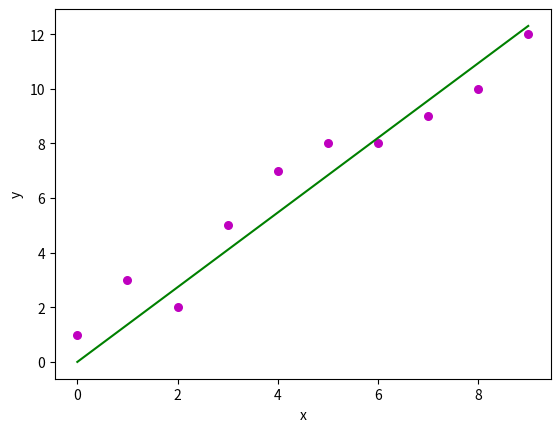

The matplotlib source for this figure:
# -*- coding: utf-8 -*-
"""
Created on Sat Sep 15 16:40:49 2018

[redacted]
"""

import numpy as np
import matplotlib.pyplot as plt

def weights(x,y):
    
    n=np.size(x)
    mean_x,mean_y= np.mean(x),np.mean(y)
    
    num=np.sum(x*y - n*mean_x*mean_y)
    den=np.sum(x**2-n*mean_x**2)
    
    b1=num/den;
    b0=mean_y-b1*mean_x
    
    return (b0,b1)

def cost_function(x, y, b0, b1):
    size = len(x)
    total_error = 0.0
    for i in range(size):
        total_error += ((y[i] - (b1*x[i] + b0))**2)
    return total_error / size

def update_weights(x, y, b0, b1, learning_rate):
    weight_deriv = 0
    bias_deriv = 0
    size = len(x)

    for i in range(size):
        # Calculate partial derivatives
        # -2x(y - (mx + b))
        weight_deriv += -2*x[i] * (y[i] - (b1*x[i] + b0))

        # -2(y - (mx + b))
        bias_deriv += -2*(y[i] - (b1*x[i] + b0))

    # We subtract because the derivatives point in direction of steepest ascent
    b1 -= (weight_deriv / size) * learning_rate
    b0 -= (bias_deriv / size) * learning_rate

    return b0, b1

def train(x, y, b0, b1, learning_rate, iters):
    for i in range(iters):
        b0,b1 = update_weights(x, y, b0, b1, learning_rate)

    
    return (b0, b1)

def plot_regression_line(x, y, b): 
    # plotting the actual points as scatter plot 
    plt.scatter(x, y, color = "m", 
               marker = "o", s = 30) 
  
    # predicted response vector 
    y_pred = b[0] + b[1]*x 
  
    # plotting the regression line 
    plt.plot(x, y_pred, color = "g") 
  
    # putting labels 
    plt.xlabel('x') 
    plt.ylabel('y') 
  
    # function to show plot 
    plt.show() 
  
def main(): 
    # observations 
    x = np.array([0, 1, 2, 3, 4, 5, 6, 7, 8, 9]) 
    y = np.array([1, 3, 2, 5, 7, 8, 8, 9, 10, 12]) 
  
    # estimating coefficients 
    b = weights(x, y)
    b0=b[0]
    b1=b[1]
    b=train(x,y,b0,b1,0.0001,1000)
    print("Estimated coefficients:\nb_0 = {} \nb_1 = {}".format(b[0], b[1])) 
  
    # plotting regression line 
    plot_regression_line(x, y, b) 
    
if __name__ == "__main__": 
    main()